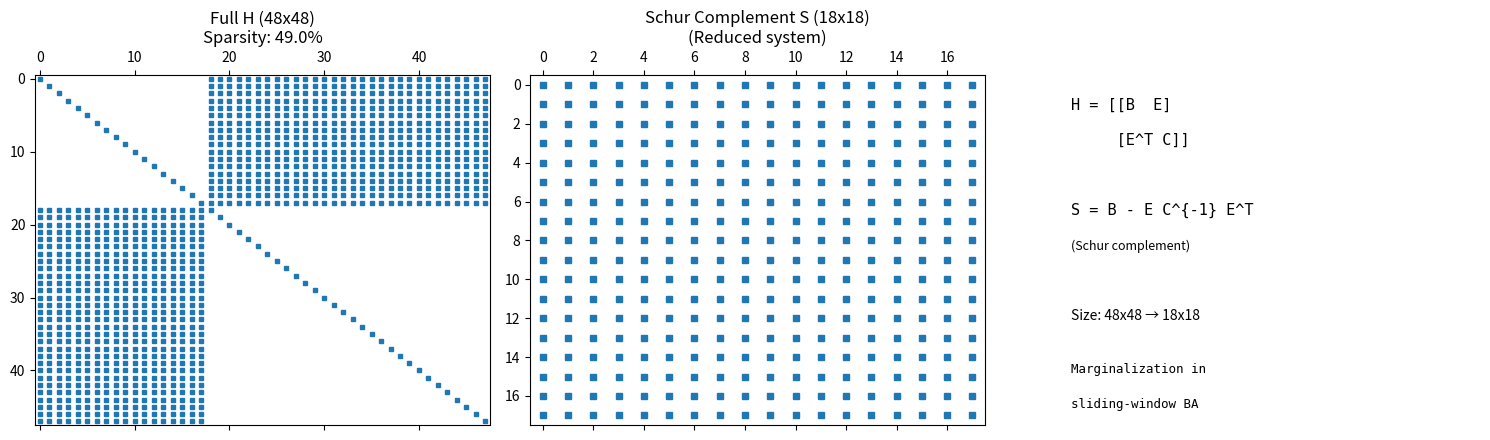

Write the Python code that produced this figure. (Note: this script raises an exception after producing the figure.)
"""
实验 3: 稀疏性与 Schur 补 (Level 2)
=========================================
展示 BA 的 H 矩阵稀疏结构和 Schur 消元加速。
"""

import numpy as np
import matplotlib
matplotlib.use('Agg')
import matplotlib.pyplot as plt

def experiment():
    print("═" * 60)
    print("  实验: Schur 补 — BA 的稀疏结构")
    print("═" * 60)

    n_cams, n_pts = 3, 10

    # 构造简化的 H 矩阵
    # H = [[B  E],
    #      [E^T C]]
    # B: 相机-相机 (对角块), C: 点-点 (对角块), E: 相机-点

    dim_cam = 6; dim_pt = 3
    H_size = n_cams * dim_cam + n_pts * dim_pt
    H = np.zeros((H_size, H_size))

    # 填充: 每个点被每个相机观测到
    for cam in range(n_cams):
        cam_start = cam * dim_cam
        for pt in range(n_pts):
            pt_start = n_cams * dim_cam + pt * dim_pt

            # B: 相机-相机块 (6x6)
            H[cam_start:cam_start+dim_cam, cam_start:cam_start+dim_cam] += np.eye(dim_cam)

            # C: 点-点块 (3x3)
            H[pt_start:pt_start+dim_pt, pt_start:pt_start+dim_pt] += np.eye(dim_pt)

            # E: 相机-点交叉块
            E = np.random.randn(dim_cam, dim_pt) * 0.1
            H[cam_start:cam_start+dim_cam, pt_start:pt_start+dim_pt] += E
            H[pt_start:pt_start+dim_pt, cam_start:cam_start+dim_cam] += E.T

    # ── 展示稀疏性 ──
    print(f"  H矩阵大小: {H_size}x{H_size}")
    print(f"  非零元素: {np.count_nonzero(H)}/{H_size*H_size} "
          f"({np.count_nonzero(H)/(H_size*H_size)*100:.1f}%)")

    # ── Schur 补 ──
    cam_dim_total = n_cams * dim_cam
    pt_dim_total = n_pts * dim_pt

    B = H[:cam_dim_total, :cam_dim_total]
    E = H[:cam_dim_total, cam_dim_total:]
    C = H[cam_dim_total:, cam_dim_total:]

    # C的逆(对角块易求逆)
    C_inv = np.zeros_like(C)
    for pt in range(n_pts):
        s = pt * dim_pt; e = s + dim_pt
        C_inv[s:e, s:e] = np.linalg.inv(C[s:e, s:e] + 0.01*np.eye(dim_pt))

    # Schur 补: S = B - E C^{-1} E^T
    S = B - E @ C_inv @ E.T
    print(f"\n  Schur 补 S 大小: {S.shape} (比原始H小 {H_size - S.shape[0]} 维)")
    print(f"  S 非零元素: {np.count_nonzero(S > 0.01)}/{S.shape[0]*S.shape[1]}")

    # ── 可视化 ──
    fig, axes = plt.subplots(1, 3, figsize=(15, 4.5))

    axes[0].spy(H, markersize=3, aspect='auto')
    axes[0].set_title(f'Full H ({H_size}x{H_size})\nSparsity: {np.count_nonzero(H)/(H_size*H_size)*100:.1f}%')

    axes[1].spy(S, markersize=5, aspect='auto')
    axes[1].set_title(f'Schur Complement S ({S.shape[0]}x{S.shape[1]})\n(Reduced system)')

    # 结构示意
    axes[2].text(0.1, 0.9, 'H = [[B  E]', fontsize=11, fontfamily='monospace')
    axes[2].text(0.1, 0.8, '     [E^T C]]', fontsize=11, fontfamily='monospace')
    axes[2].text(0.1, 0.6, 'S = B - E C^{-1} E^T', fontsize=11, fontfamily='monospace')
    axes[2].text(0.1, 0.5, '(Schur complement)', fontsize=9)
    axes[2].text(0.1, 0.3, f'Size: {H_size}x{H_size} → {S.shape[0]}x{S.shape[1]}', fontsize=10)
    axes[2].text(0.1, 0.15, 'Marginalization in', fontsize=9, fontfamily='monospace')
    axes[2].text(0.1, 0.05, 'sliding-window BA', fontsize=9, fontfamily='monospace')
    axes[2].axis('off')

    plt.tight_layout()
    plt.savefig('/home/ubuntu/workspace/slam-learning/level-02-getting-familiar/experiments/schur_complement.png',
                dpi=120, bbox_inches='tight')
    plt.close()
    print(f"  📊 保存到 schur_complement.png")
    print(f"  ✅ 实验完成!")

    print(f"\n  🔍 关键理解:")
    print(f"  1. BA 的 H 矩阵高度稀疏 (本例 {np.count_nonzero(H)/(H_size*H_size)*100:.1f}% 非零)")
    print(f"  2. Schur 补将大系统缩为更小的相机系统")
    print(f"  3. 这是滑动窗口 BA 和边缘化的数学基础")
    print(f"  4. ORB-SLAM 用这一步大幅加速优化")


if __name__ == "__main__":
    experiment()
